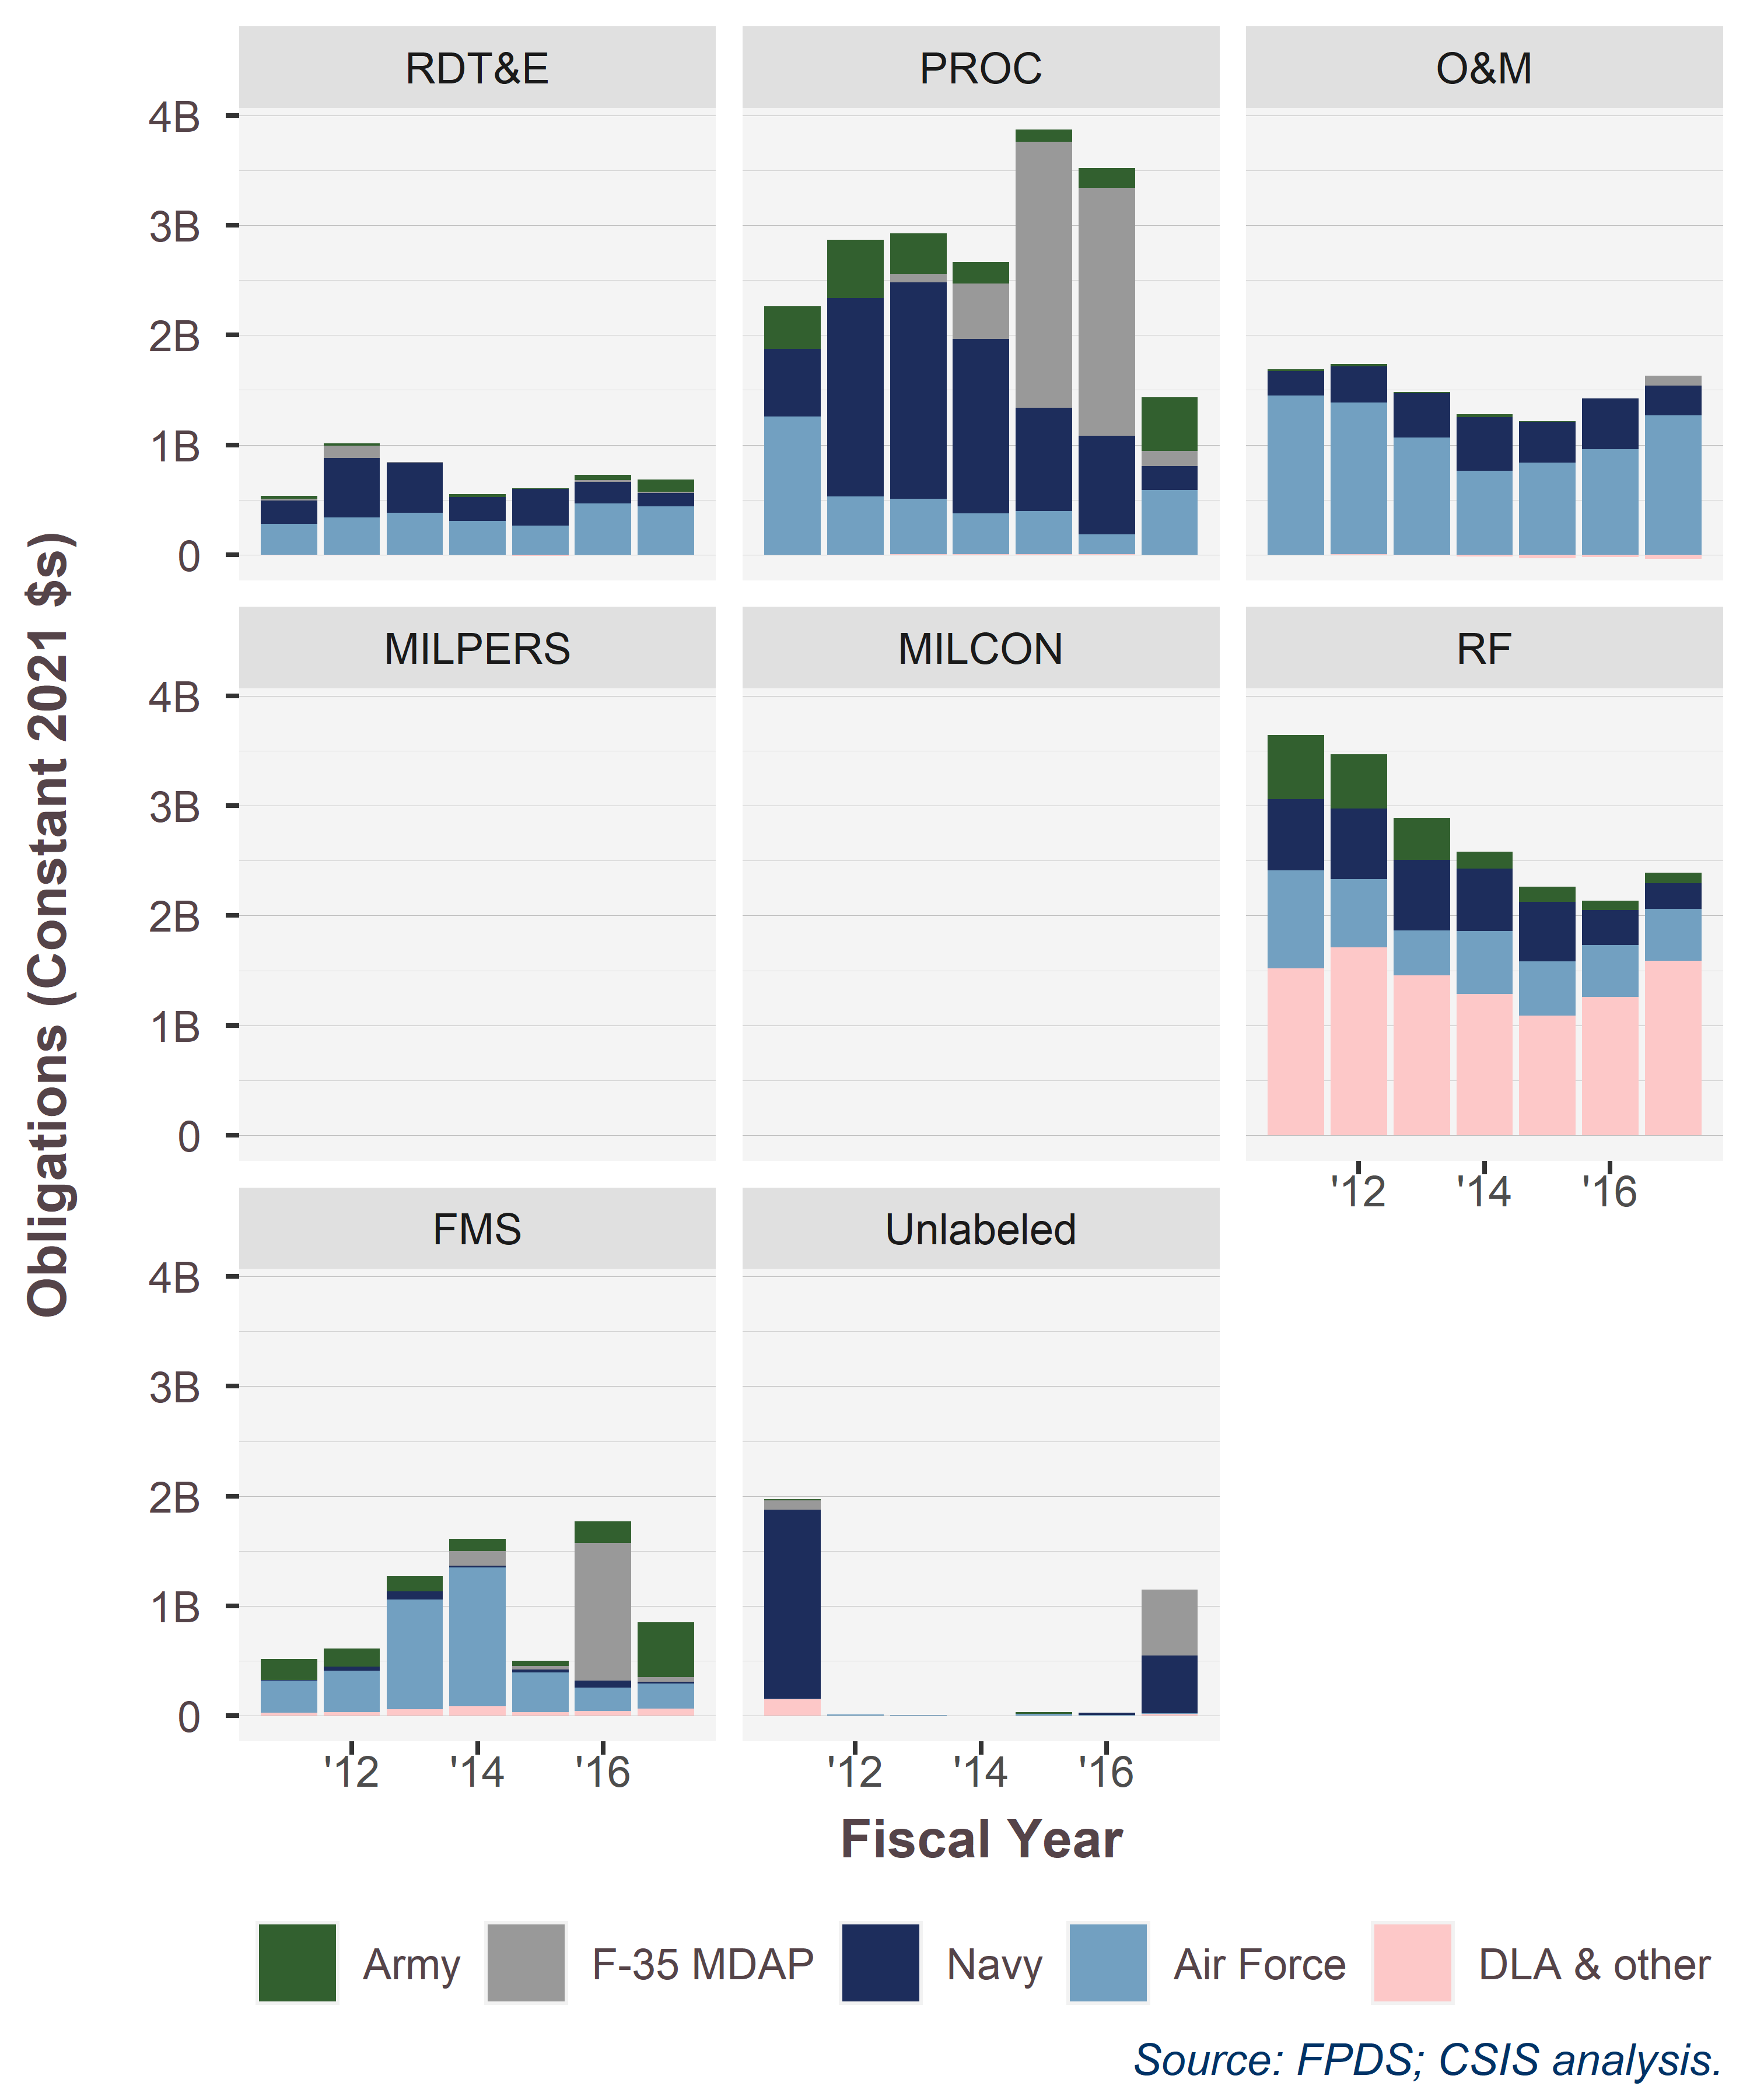

The file beside this chart, header and first rows:
ColorOfMoney, SubCustomer.engines, 2011, 2012, 2013, 2014, 2015, 2016, 2017
RDT&E, Army, 29649413, 18182417, -22576, 23443025, 2401738, 46224789, 113111090
RDT&E, F-35 MDAP, 16551158, 111126880, 3067929, 345110, 698887, 16548587, 6621339
RDT&E, Navy, 208993466, 545876557, 458485550, 221175203, 335824613, 196087017, 122728313
RDT&E, Air Force, 281747835, 336925225, 380161153, 304817775, 263631250, 467655696, 441045209
RDT&E, DLA & other, -8695799, -4095822, -8610825, -736410, -10030664, -1227506, -2298492
PROC, Army, 391224567, 532750139, 370425755, 195077395, 111462239, 182818130, 491062779
PROC, F-35 MDAP, , , 74850411, 503986636, 2423455236, 2256196014, 137902497
PROC, Navy, 616457938, 1803424762, 1971441194, 1591442131, 939448924, 900332706, 217276287
PROC, Air Force, 1255803711, 531448481, 504764832, 369310713, 397238593, 177364683, 586240888
PROC, DLA & other, 177040, -6668448, 4519245, 4376275, 1697744, 5247940, 793139
O&M, Army, 15907987, 23258862, 13828329, 23963235, 3547706, 4250749, 2347101
O&M, F-35 MDAP, , , , , , , 89094193
O&M, Navy, 224581872, 328174740, 403363444, 490443347, 371673918, 459372178, 272335817
O&M, Air Force, 1447504084, 1380977802, 1065977474, 762329886, 838887537, 961291069, 1267900391
O&M, DLA & other, -1195187, 4108721, -5795931, -16512989, -31211466, -24003373, -37994375
MILPERS, Army, , , , , , , 0
MILPERS, Air Force, , 0, , , , , 
MILCON, Army, , , , 10428, , , 
MILCON, Air Force, 932754, , , , , , 
RF, Army, 588137071, 490475496, 382084840, 156190443, 138206896, 85603575, 92444968
RF, Navy, 646048322, 647598578, 642857346, 567788469, 537522803, 315786811, 234442312
RF, Air Force, 893707181, 621066346, 408551827, 572847633, 494598471, 474425491, 472187958
RF, DLA & other, 1518233850, 1708274438, 1455483211, 1285288090, 1090330310, 1259303915, 1588767529
FMS, Army, 192536747, 162643759, 140760890, 115993263, 51190456, 199519446, 502040603
FMS, F-35 MDAP, , -157074, -200434, 128678442, 31349569, 1253009473, 41476327
FMS, Navy, 3210478, 35000126, 73389525, 16017946, 27190834, 65390516, 17069247
FMS, Air Force, 291462205, 380565065, 998816301, 1266616128, 357262332, 212107799, 225962452
FMS, DLA & other, 30017485, 31612282, 58293201, 86162853, 35417229, 42224664, 65725586
Unlabeled, Army, 8883913, 1112257, 448079, 740703, 14750060, 941569, 2015742
Unlabeled, F-35 MDAP, 87409905, , 0, 0, 0, 391157, 601202597
Unlabeled, Navy, 1717987099, 154560, 2548886, 0, 58754, 22162105, 523439794
Unlabeled, Air Force, 5804287, 7863256, 5302214, 2000160, 19317074, 3108198, 7937502
Unlabeled, DLA & other, 151816570, 3962513, 370861, -258607, 428880, 1632564, 15986265
